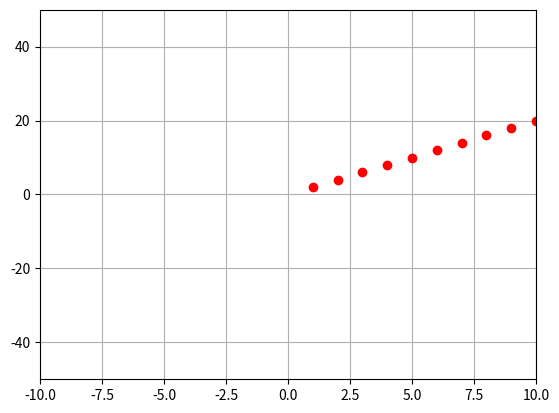

This chart was generated by the following Python code:
# -*- coding: utf-8 -*-
"""
Created on Tue Nov 29 20:21:48 2022

@author: OfficePC
"""

import numpy as np
import matplotlib.pyplot as plt

plt.rcParams['axes.unicode_minus']=False #負號呈現正常的語法


x=np.array([1,2,3,4,5,6,7,8,9,10])
y=x*2

plt.plot(x,y,'ro')

plt.axis([-10,10,-50,50])
plt.grid()
plt.show()